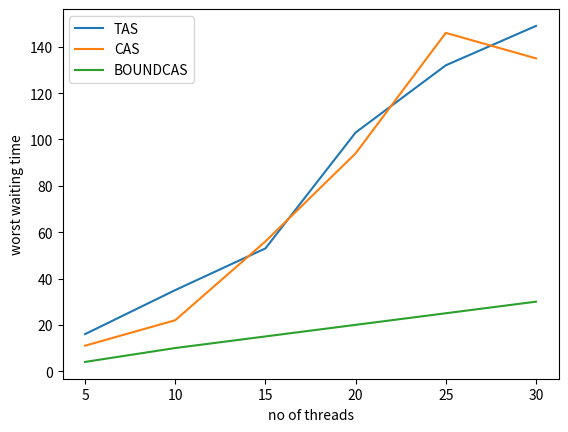

Recreate this plot in Python.
from matplotlib import pyplot as plt

x=[5,10,15,20,25,30]

x1 = [2.84,6.76,11.1467,14.795,19.856,23.320]
x2 =[2.56,7.28,11.4860,15.225,19.556,24.100]
x3 =[2.96,7.88,12.8476,17.125,22.976,27.967]




y1 = [16,35,53,103,132,149]
y2 = [11,22,56,94,146,135]
y3 = [4,10,15,20,25,30]
plt.plot(x,y1)
plt.plot(x,y2)
plt.plot(x,y3)
plt.legend(["TAS", "CAS","BOUNDCAS"])
plt.xlabel("no of threads")
plt.ylabel("worst waiting time")
plt.savefig("worst.png")

